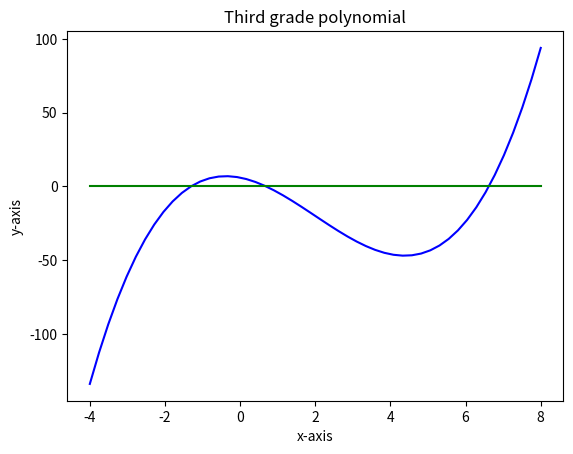

The script that saved this image:
import numpy
import matplotlib.pyplot
from sympy.physics.quantum.circuitplot import pyplot

array = numpy.array([10, 20, 30, 40, 50]) # create array with 5 integers
matrix1 = numpy.matrix('10, 20, 40; 40, 50, 60; 70, 80, 90') # creates matrix with 3 rows and 3 columns
matrix2 = numpy.matrix(([1, 2, 3], [4, 5, 6], [7, 8, 9])) # creates matrix with 3 rows and 3 columns
matrix3 = numpy.matrix([1, 2, 3, 4, 5, 6, 7, 8, 9, 10, 11, 12]).reshape(4, 3) # creates matrix with 4 rows and 3 columns

print(array)
print()
print(matrix1)
print()
print(matrix2)
print()
print(matrix1 + matrix2)
print()
print(matrix3)
print()
print(matrix3 * 2)
print()

lineal_array_1 = numpy.arange(0, 10, 0.5) # Array with values from 0 to 9 with step 0.5
lineal_array_2 = numpy.linspace(0, 10, 25) # Array with 25 equidistant points from 0 to 10

print(lineal_array_1)
print()
print(lineal_array_2)

lineal_array_3 = numpy.linspace(-4, 8, 50)
y1_function = lineal_array_3 ** 3 - 6 * lineal_array_3 ** 2 - 5 * lineal_array_3 + 6
y2_function = 0 * lineal_array_3

pyplot.plot(lineal_array_3, y1_function, 'b-', lineal_array_3, y2_function, 'g-')
pyplot.title('Third grade polynomial')
pyplot.xlabel('x-axis')
pyplot.ylabel('y-axis')
pyplot.show()
